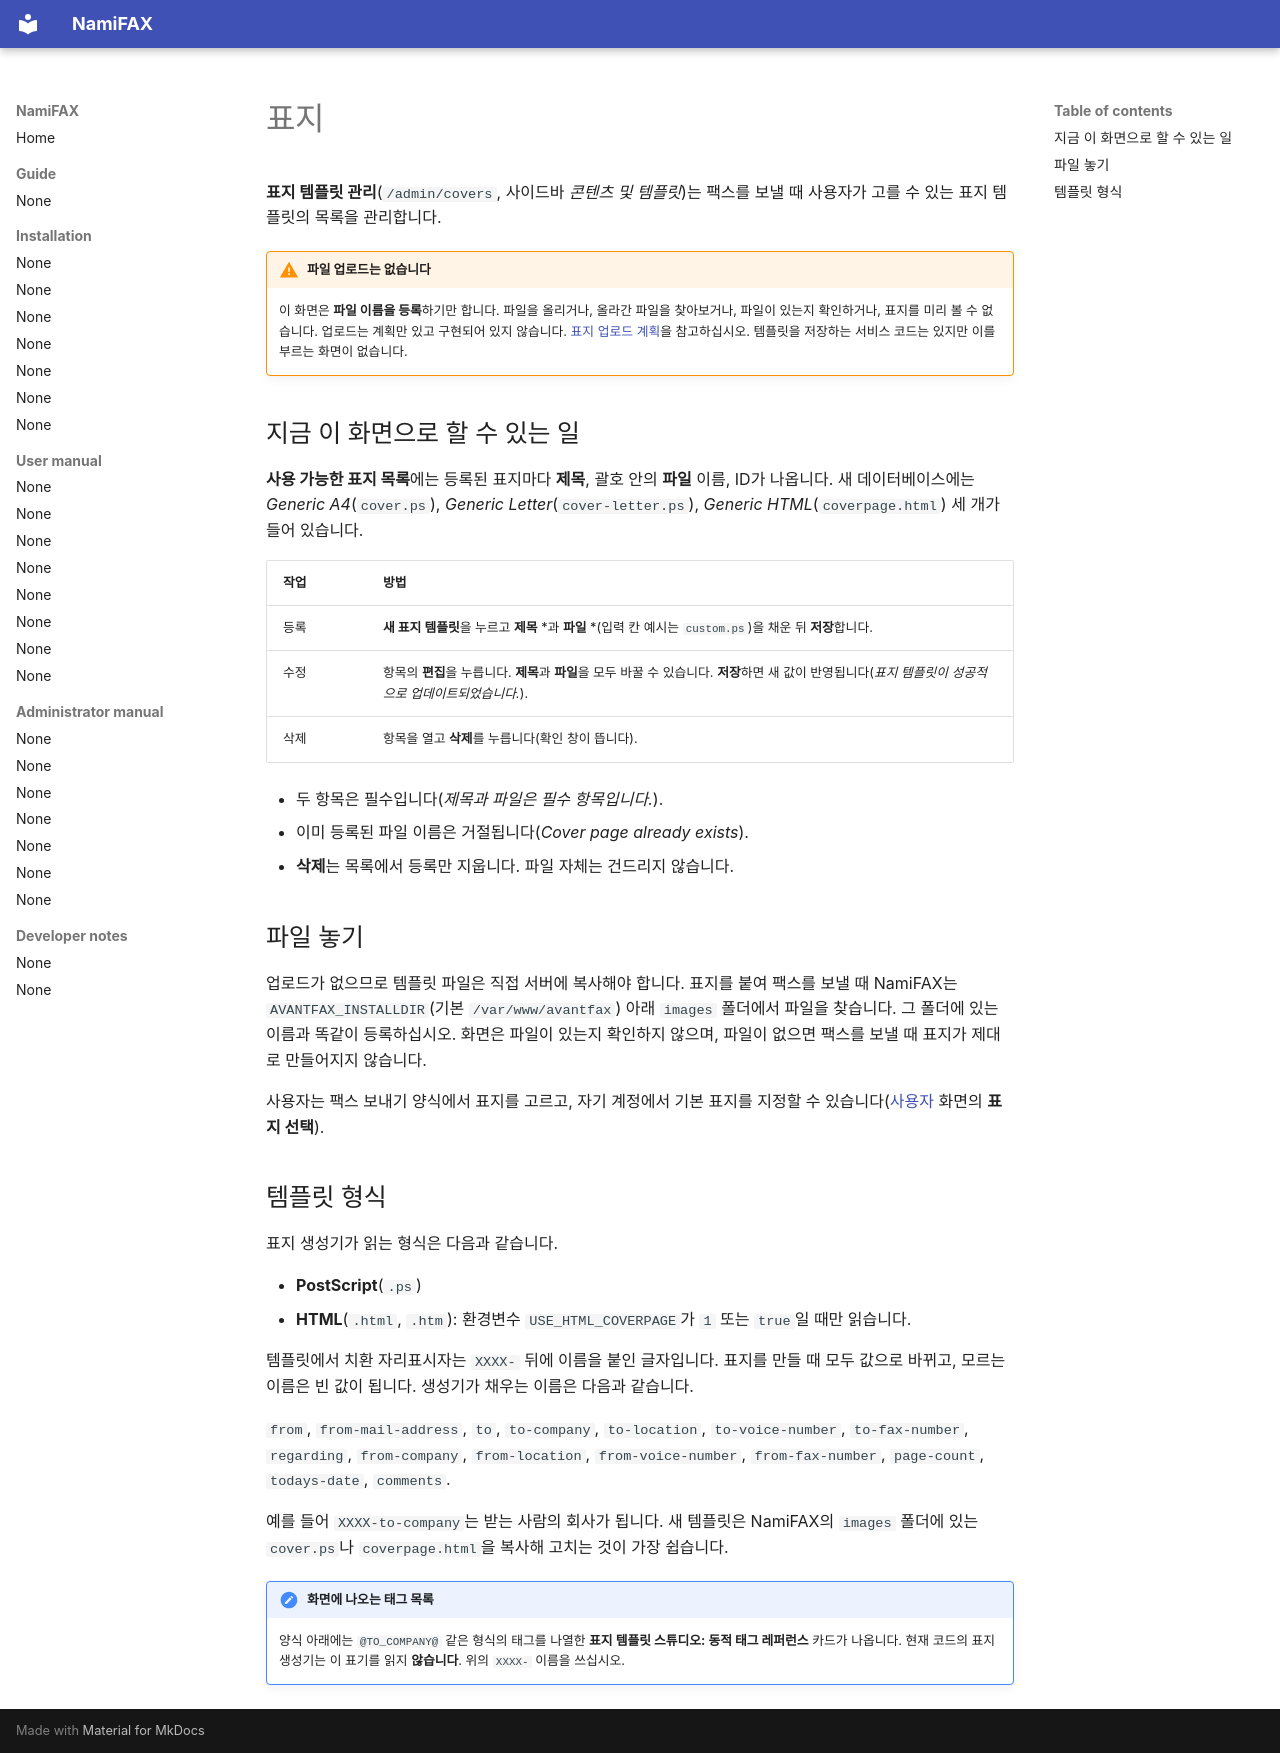

repository: search5/nami-fax · page: ko/manual/admin/covers/index.html · generator: mkdocs

# 표지

**표지 템플릿 관리**(`/admin/covers`, 사이드바 *콘텐츠 및 템플릿*)는 팩스를 보낼 때 사용자가 고를 수 있는 표지 템플릿의 목록을 관리합니다.

!!! warning "파일 업로드는 없습니다"
    이 화면은 **파일 이름을 등록**하기만 합니다. 파일을 올리거나, 올라간 파일을 찾아보거나, 파일이 있는지 확인하거나, 표지를 미리 볼 수 없습니다. 업로드는 계획만 있고 구현되어 있지 않습니다. [표지 업로드 계획](../../dev/cover-upload-plan.md)을 참고하십시오. 템플릿을 저장하는 서비스 코드는 있지만 이를 부르는 화면이 없습니다.

## 지금 이 화면으로 할 수 있는 일

**사용 가능한 표지 목록**에는 등록된 표지마다 **제목**, 괄호 안의 **파일** 이름, ID가 나옵니다. 새 데이터베이스에는 *Generic A4*(`cover.ps`), *Generic Letter*(`cover-letter.ps`), *Generic HTML*(`coverpage.html`) 세 개가 들어 있습니다.

| 작업 | 방법 |
|---|---|
| 등록 | **새 표지 템플릿**을 누르고 **제목** \*과 **파일** \*(입력 칸 예시는 `custom.ps`)을 채운 뒤 **저장**합니다. |
| 수정 | 항목의 **편집**을 누릅니다. **제목**과 **파일**을 모두 바꿀 수 있습니다. **저장**하면 새 값이 반영됩니다(*표지 템플릿이 성공적으로 업데이트되었습니다.*). |
| 삭제 | 항목을 열고 **삭제**를 누릅니다(확인 창이 뜹니다). |

- 두 항목은 필수입니다(*제목과 파일은 필수 항목입니다.*).
- 이미 등록된 파일 이름은 거절됩니다(*Cover page already exists*).
- **삭제**는 목록에서 등록만 지웁니다. 파일 자체는 건드리지 않습니다.

## 파일 놓기

업로드가 없으므로 템플릿 파일은 직접 서버에 복사해야 합니다. 표지를 붙여 팩스를 보낼 때 NamiFAX는 `AVANTFAX_INSTALLDIR`(기본 `/var/www/avantfax`) 아래 `images` 폴더에서 파일을 찾습니다. 그 폴더에 있는 이름과 똑같이 등록하십시오. 화면은 파일이 있는지 확인하지 않으며, 파일이 없으면 팩스를 보낼 때 표지가 제대로 만들어지지 않습니다.

사용자는 팩스 보내기 양식에서 표지를 고르고, 자기 계정에서 기본 표지를 지정할 수 있습니다([사용자](users.md) 화면의 **표지 선택**).

## 템플릿 형식

표지 생성기가 읽는 형식은 다음과 같습니다.

- **PostScript**(`.ps`)
- **HTML**(`.html`, `.htm`): 환경변수 `USE_HTML_COVERPAGE`가 `1` 또는 `true`일 때만 읽습니다.

템플릿에서 치환 자리표시자는 `XXXX-` 뒤에 이름을 붙인 글자입니다. 표지를 만들 때 모두 값으로 바뀌고, 모르는 이름은 빈 값이 됩니다. 생성기가 채우는 이름은 다음과 같습니다.

`from`, `from-mail-address`, `to`, `to-company`, `to-location`, `to-voice-number`, `to-fax-number`, `regarding`, `from-company`, `from-location`, `from-voice-number`, `from-fax-number`, `page-count`, `todays-date`, `comments`.

예를 들어 `XXXX-to-company`는 받는 사람의 회사가 됩니다. 새 템플릿은 NamiFAX의 `images` 폴더에 있는 `cover.ps`나 `coverpage.html`을 복사해 고치는 것이 가장 쉽습니다.

!!! note "화면에 나오는 태그 목록"
    양식 아래에는 `@TO_COMPANY@` 같은 형식의 태그를 나열한 **표지 템플릿 스튜디오: 동적 태그 레퍼런스** 카드가 나옵니다. 현재 코드의 표지 생성기는 이 표기를 읽지 **않습니다**. 위의 `XXXX-` 이름을 쓰십시오.
